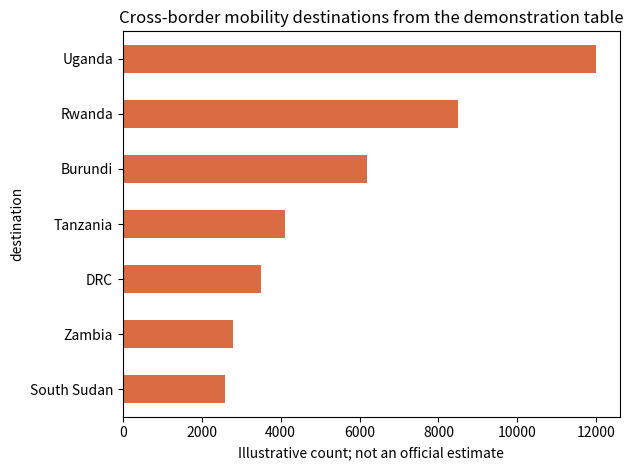

Here is the Python script that generated this plot: (Note: this script raises an exception after producing the figure.)
import pandas as pd

flows = pd.DataFrame([
    ('DRC', 'Uganda', 'North Kivu', 12000),
    ('DRC', 'South Sudan', 'Ituri', 2600),
    ('DRC', 'Rwanda', 'North Kivu', 8500),
    ('DRC', 'Burundi', 'South Kivu', 6200),
    ('DRC', 'Tanzania', 'Tanganyika', 4100),
    ('DRC', 'Zambia', 'Haut-Katanga', 2800),
    ('Uganda', 'DRC', 'Ituri', 3500),
], columns=['origin', 'destination', 'province_or_area', 'count'])
flows['measurement_type'] = 'demonstration only'
flows

import matplotlib.pyplot as plt

flows.groupby('destination')['count'].sum().sort_values().plot.barh(color='#d96c42')
plt.xlabel('Illustrative count; not an official estimate')
plt.title('Cross-border mobility destinations from the demonstration table')
plt.tight_layout()
plt.show()

from IPython.display import IFrame

# Interactive map with flow, DTM/WorldMove handoffs, facilities, boundaries,
# bats, buildings, POIs, airports, HydroRIVERS, and karst context.
IFrame('../../maps/maplibre-drc-mobility.html', width='100%', height=650)
